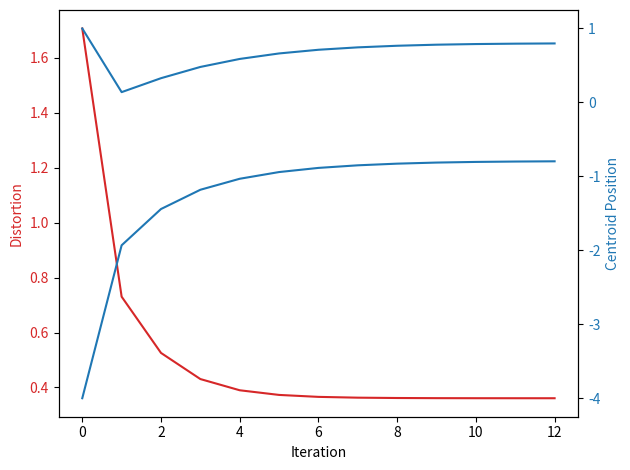
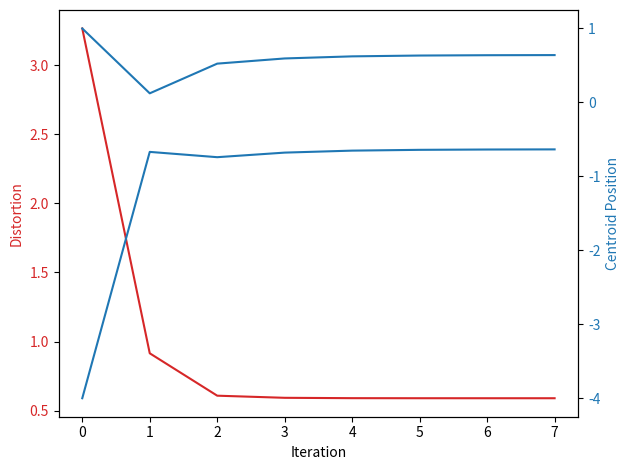

The script that saved these images, in order:
import numpy as np
from matplotlib import pyplot as plt
import math
import random

R = 1         # Code Rate
N = 2**R

mean, sd = 0, 1
numSamples = 10**5

def partitionDistortion(partition, centroid):
    distortion = 0
    for sample in partition:
        distortion = distortion + (sample - centroid)**2
    return distortion

def calcDistortion(partitions, centroids, bsc):
    distortion = 0
    for i in range(0, N):
        for j in range(0, N):
            distortion = distortion + bsc[i][j] * partitionDistortion(partitions[i], centroids[j])
    return distortion/numSamples

def calcPartitions(samples, centroids, bsc):
    partitions = [[] for i in range(0, N)] 
    for sample in samples:
        distortion = -1 
        partition = 0
        for i in range(0, N):
            newDistortion = 0
            for j in range(0, N):
                newDistortion = newDistortion + bsc[i][j] * (sample - centroids[j])**2
            if newDistortion < distortion or distortion == -1:
                distortion = newDistortion
                partition = i
        partitions[partition].append(sample)
    return partitions

def calcCentroids(partitions, bsc):
    centroids = [0] * N 
    for j in range(0, N):
        numerator = 0
        denominator = 0
        for i in range(0, N):
            numerator = numerator + bsc[i][j] * sum(partitions[i])  
            denominator = denominator + bsc[i][j] * len(partitions[i])
        centroids[j] = numerator/denominator
    return centroids

def lloydAlgorithm(samples, bsc):
    distortion = [] 
    centroids = [-4, 1]
    partitions = calcPartitions(samples, centroids, bsc)
    distortion.append(calcDistortion(partitions, centroids, bsc))

    print("Starting Centroids: {}".format(centroids))
    print("Starting Distortion: {}".format(distortion[0]))

    centroidMovement = [[] for i in range(0,N)]
    for j in range(0,N):
        centroidMovement[j].append(centroids[j])

    i = 0
    while True:
        i = i + 1
        partitions = calcPartitions(samples, centroids, bsc)
        centroids = calcCentroids(partitions, bsc)
        for j in range(0,N):
            centroidMovement[j].append(centroids[j])
        distortion.append(calcDistortion(partitions, centroids, bsc))
        if abs((distortion[i]-distortion[i-1])/distortion[i-1]) < 0.0001:
            break

    print("Iterations: %d" % i)
    print("Final Centroids: {}".format(centroids))
    print("Final Distortion: \033[92m%.4f\033[0m" % distortion[-1])

    fig, ax1 = plt.subplots()
    color = 'tab:red'
    ax1.plot(distortion, label="Distortion", color=color)
    ax1.set_xlabel("Iteration")
    ax1.set_ylabel("Distortion", color=color)
    ax1.tick_params(axis='y', labelcolor=color)

    ax2 = ax1.twinx()
    color = 'tab:blue'
    ax2.plot(centroidMovement[0], label="y0", color=color)
    ax2.plot(centroidMovement[1], label="y1", color=color)
    ax2.set_ylabel("Centroid Position", color=color)
    ax2.tick_params(axis='y', labelcolor=color)
    
    fig.tight_layout()
    plt.show()
    plt.savefig("distortion.png")
    return [centroids, partitions]

##
# Testing actual encoder/decoder (prototype)
#def encoder(partitions, message):
#    for i in range(0, N):
#        for sample in partitions[i]:
#            if message == sample:
#                return i
#    print("message not found")
#
#def decoder(centroids, codeword):
#    return centroids[codeword]
#
samples = np.random.normal(mean, sd, numSamples)
epsilon = 0.0 # Transition Probability (BSC)
bsc = [[1-epsilon, epsilon], [epsilon, 1-epsilon]]
print("Running Lloyds for Epsilon = %f" % epsilon)
[centroids0, partitions0] = lloydAlgorithm(samples, bsc)
epsilon = 0.1
bsc = [[1-epsilon, epsilon], [epsilon, 1-epsilon]]
print("\n\nRunning Lloyds for Epsilon = %f" % epsilon)
[centroids1, partitions1] = lloydAlgorithm(samples, bsc)
print("\n\nDistortion of noiseless encoder under noisy channel: \033[92m%.4f\033[0m" % calcDistortion(partitions0, centroids0, bsc))

#distortion = 0
#for msg in samples[0:1000]:
#    codeword = encoder(partitions, msg)
#    noise = np.random.binomial(n = 1, p = epsilon)
#    receivedCodeword = (codeword + noise) % N 
#    decodedMsg = decoder(centroids, receivedCodeword)
#    distortion = distortion + (decodedMsg-msg)**2
#
#distortion = distortion/1000
#print("Empirical Distortion: %f" % distortion)
#
#
#distortion = 0
#for msg in samples[0:1000]:
#    if(msg > 0):
#        codeword = 1
#    else:
#        codeword = 0
#    noise = np.random.binomial(n = 1, p = epsilon)
#    receivedCodeword = (codeword + noise) % N 
#    if(receivedCodeword > 0):
#        decodedMsg = math.sqrt(2/math.pi)
#    else:
#        decodeMsg = -1*math.sqrt(2/math.pi)
#    distortion = distortion + (decodedMsg-msg)**2
#
#distortion = distortion/1000
#print("Empirical Distortion of noiseless encoder: %f" % distortion)
